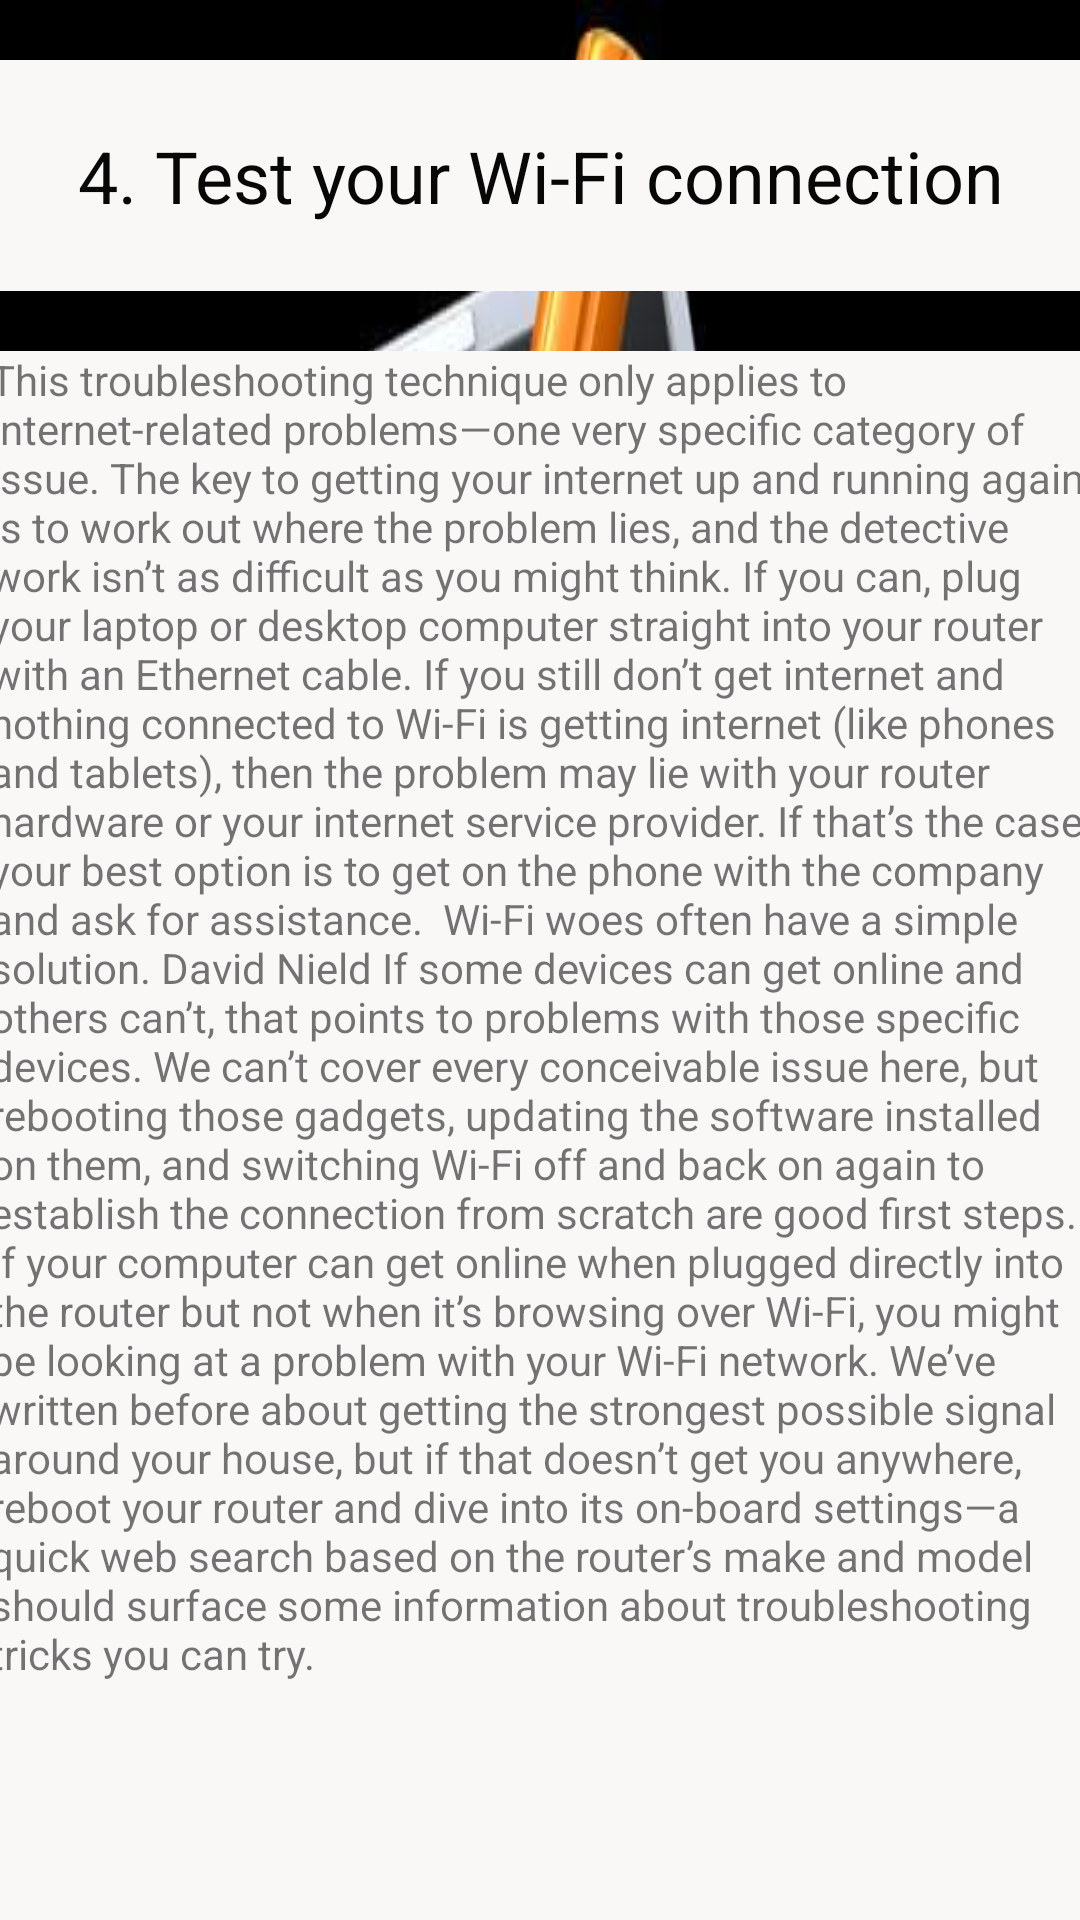

Produce the Android XML layout that renders to this screen, including the resource entries it uses.
<!-- AndroidManifest.xml: application theme Theme.RepairTech -->
<!-- res/layout/activity_i4.xml -->
<?xml version="1.0" encoding="utf-8"?>

<LinearLayout xmlns:android="http://schemas.android.com/apk/res/android"
    xmlns:app="http://schemas.android.com/apk/res-auto"
    android:layout_width="match_parent"
    android:layout_height="match_parent"
    android:layout_gravity="center"


    android:background="@drawable/_624405878159"
    android:gravity="center|top"
    android:orientation="vertical">


    <TextView
        android:id="@+id/textView"
        android:layout_width="361dp"
        android:layout_height="77dp"

        android:layout_margin="20dp"

        android:background="#FAF7F7"
        android:gravity="center"
        android:text="4. Test your Wi-Fi connection"
        android:textColor="#070707"
        android:textSize="24sp" />


    <TextView
        android:id="@+id/textView2"
        android:layout_width="367dp"
        android:layout_height="558dp"
        android:background="#FAF7F7"
        android:text="This troubleshooting technique only applies to internet-related problems—one very specific category of issue. The key to getting your internet up and running again is to work out where the problem lies, and the detective work isn’t as difficult as you might think. If you can, plug your laptop or desktop computer straight into your router with an Ethernet cable. If you still don’t get internet and nothing connected to Wi-Fi is getting internet (like phones and tablets), then the problem may lie with your router hardware or your internet service provider. If that’s the case, your best option is to get on the phone with the company and ask for assistance.  Wi-Fi woes often have a simple solution. David Nield If some devices can get online and others can’t, that points to problems with those specific devices. We can’t cover every conceivable issue here, but rebooting those gadgets, updating the software installed on them, and switching Wi-Fi off and back on again to establish the connection from scratch are good first steps. If your computer can get online when plugged directly into the router but not when it’s browsing over Wi-Fi, you might be looking at a problem with your Wi-Fi network. We’ve written before about getting the strongest possible signal around your house, but if that doesn’t get you anywhere, reboot your router and dive into its on-board settings—a quick web search based on the router’s make and model should surface some information about troubleshooting tricks you can try. " />

    <Button
        android:id="@+id/bexiti"
        android:layout_width="347dp"
        android:layout_height="wrap_content"
        android:text="EXIT"
        app:backgroundTint="#939191" />


</LinearLayout>
<!-- resources referenced by this layout -->
<resources>
  <!-- drawable _624405878159: jpeg bitmap (drawable, 17615 bytes) -->
  <style name="Theme.RepairTech" parent="Theme.MaterialComponents.DayNight.DarkActionBar">
          
          <item name="colorPrimary">@color/purple_500</item>
          <item name="colorPrimaryVariant">@color/purple_700</item>
          <item name="colorOnPrimary">@color/white</item>
          
          <item name="colorSecondary">@color/teal_200</item>
          <item name="colorSecondaryVariant">@color/teal_700</item>
          <item name="colorOnSecondary">@color/black</item>
          
          <item name="android:statusBarColor" tools:targetApi="l">?attr/colorPrimaryVariant</item>
          
      </style>
  <!-- not gathered from this repository: default colours our renderer supplied (Android Studio template values) -->
  <color name="purple_500">#FF6200EE</color>
  <color name="purple_700">#FF3700B3</color>
  <color name="teal_200">#FF03DAC5</color>
  <color name="teal_700">#FF018786</color>
  <color name="black">#FF000000</color>
  <color name="white">#FFFFFFFF</color>
</resources>
